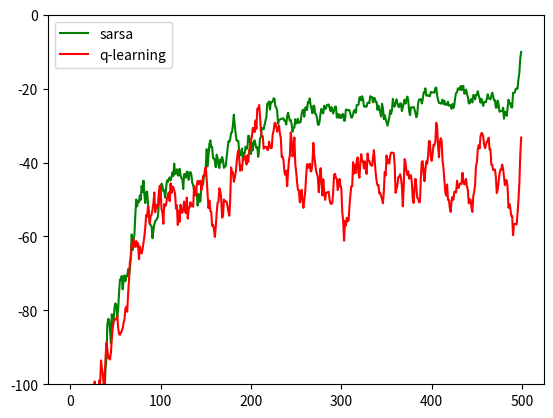

Here is the Python script that generated this plot:
import random

import numpy as np

num_episode = 500
num_play = 10
alpha = 0.1
gamma = 1


class Environment:
    grid_rows = 4
    grid_cols = 12
    grid = np.zeros((grid_rows, grid_cols))
    start = (3, 0)
    finish = (3, 11)
    current_position = start
    all_actions = ["up", "down", "left", "right"]

    def environment_returns(self, action, current_position):
        self.current_position = current_position
        # print('grid', self.grid)
        state = self.action_taken(action)
        reward = -100 if state[0] == 3 and state[1] in range(1, 11) else -1
        return reward, state

    def action_taken(self, action):
        if action == self.all_actions[0]:
            position = self.current_position[0] - 1, self.current_position[1]
        elif action == self.all_actions[1]:
            position = self.current_position[0] + 1, self.current_position[1]
        elif action == self.all_actions[2]:
            position = self.current_position[0], self.current_position[1] - 1
        elif action == self.all_actions[3]:
            position = self.current_position[0], self.current_position[1] + 1
        else:
            position = self.current_position

        return position


def sarsa_policy(e):
    return 0 if abs(np.random.randn()) <= e else 1


def filter_positions(position):
    next_positions = [("up", position[0] - 1, position[1]), ("down", position[0] + 1, position[1]),
                      ("left", position[0], position[1] - 1), ("right", position[0], position[1] + 1)]
    next_positions = list(filter(lambda x: (-1 < x[1] < 4 and -1 < x[2] < 12), next_positions))
    pos = []
    for p in next_positions:
        if p[1] == 4:
            print('2')
        if p[1] == 3 and p[2] == 0:
            pass
        else:
            pos.append(p)

    return pos


def max_action(position, q_values):
    next_positions = filter_positions(position)

    if len(next_positions) == 0:
        print('2')

    # v = ("", -20000)
    #
    # for n in next_positions:
    #     if v[1] < q_values[position][n[0]]:
    #         v = (n[0], q_values[position][n[0]])
    # action = v

    action = max(next_positions, key=lambda item: q_values[position][item[0]])
    # print("ac", action)
    return action[0]


def random_action(position):
    next_positions = filter_positions(position)

    return random.choice(next_positions)[0]


def update_sarsa_q_value(q_value, reward, current_position, c_action, next_position, n_action):
    q_value[current_position][c_action] += (
            alpha * (reward + (gamma * q_value[next_position][n_action]) - q_value[current_position][c_action]))
    # print("q", q_value[current_position][c_action])
    return q_value


def init_q_values():
    q_dict = {}
    for i in range(4):
        for j in range(12):
            q_dict[(i, j)] = {}
            q_dict[(i, j)]["up"] = 0
            q_dict[(i, j)]["down"] = 0
            q_dict[(i, j)]["left"] = 0
            q_dict[(i, j)]["right"] = 0
    return q_dict


def cliff_walking_sarsa(method, e=0.0):
    final_rewards = []
    path = []
    np.random.seed(0)
    for j in range(num_play):
        total_reward = []
        env = Environment()
        q_value = init_q_values()
        path = []
        count = 0
        for i in range(num_episode):
            current_position = env.start
            path = [current_position]
            count = 0
            reward_per_epi = 0
            c_action = random_action(current_position) if abs(np.random.randn()) <=e else max_action(current_position,
                                                                                                     q_value)
            while current_position != env.finish:

                reward, next_state = env.environment_returns(c_action, current_position)
                n_action = random_action(next_state) if sarsa_policy(e) == 0 else max_action(next_state, q_value)
                q_value = update_sarsa_q_value(q_value, reward, current_position, c_action, next_state, n_action)
                reward_per_epi += reward
                if reward == -100:
                    current_position = env.start
                    c_action = random_action(current_position) if abs(np.random.randn()) <= e else max_action(
                        current_position,
                        q_value)
                    continue
                current_position = next_state
                path.append(current_position)
                c_action = n_action
            if current_position == env.finish:
                count += 1
            #print('reward per episode',reward_per_epi)
            total_reward.append(reward_per_epi)
        final_rewards.append(total_reward)

        #print("count of goal reached", count)
    #print("finished", method, path)
    return final_rewards, path


def cliff_walking_q_learning(method, e=0.0):
    final_rewards = []
    path = []
    np.random.seed(0)
    for j in range(num_play):
        total_reward = []
        env = Environment()
        q_value = init_q_values()
        count = 0
        for i in range(num_episode):
            # print("episode: ", i)
            current_position = env.start
            path = [current_position]
            reward_per_epi = 0
            while current_position != env.finish:
                c_action = random_action(current_position) if abs(np.random.randn()) < e else max_action(
                    current_position,
                    q_value)
                reward, next_state = env.environment_returns(c_action, current_position)
                n_action = max_action(next_state, q_value)
                q_value = update_sarsa_q_value(q_value, reward, current_position, c_action, next_state, n_action)
                reward_per_epi += reward
                if reward == -100:
                    current_position = env.start
                    continue
                current_position = next_state
                path.append(current_position)
            if current_position == env.finish:
                count += 1
            # print('reward per episode',reward_per_epi)
            total_reward.append(reward_per_epi)
        final_rewards.append(total_reward)
    return final_rewards, path




rewards_sarsa, sarsa_path = cliff_walking_sarsa("sarsa", 0.1)

rewards_q , q_path= cliff_walking_q_learning("Q-Learning", 0.1)

print("sarsa path " , sarsa_path)
print("q path " , q_path)

import matplotlib.pyplot as plt


def moving_average(x, w):
    arr = np.array(x).mean(axis=0)
    return np.convolve(arr, np.ones(w), 'same') / w


plt.plot(range(num_episode), moving_average(rewards_sarsa, 10), c='g', label='sarsa')
plt.plot(range(num_episode), moving_average(rewards_q, 10), c='r', label='q-learning')
plt.ylim(-100,0)
plt.legend()

plt.show()
